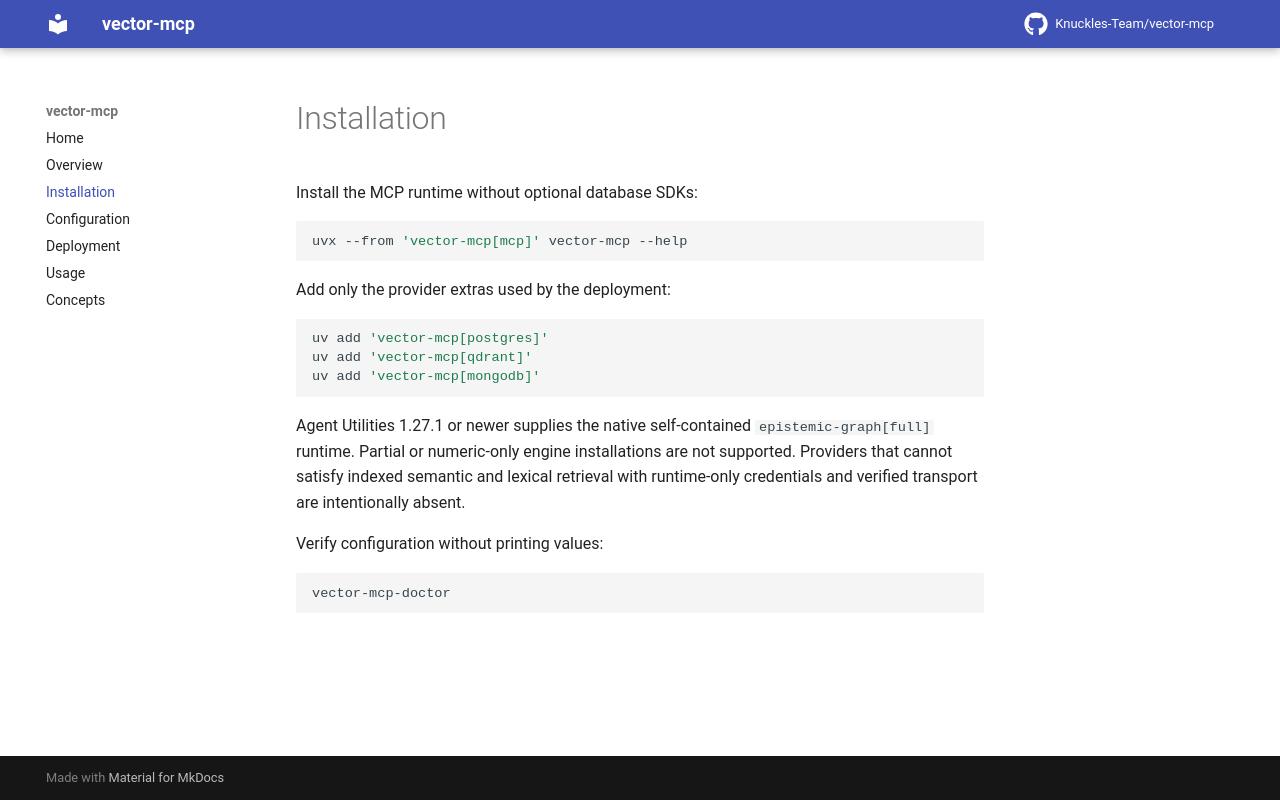

repository: Knuckles-Team/vector-mcp · page: installation/index.html · generator: mkdocs

# Installation

Install the MCP runtime without optional database SDKs:

```bash
uvx --from 'vector-mcp[mcp]' vector-mcp --help
```

Add only the provider extras used by the deployment:

```bash
uv add 'vector-mcp[postgres]'
uv add 'vector-mcp[qdrant]'
uv add 'vector-mcp[mongodb]'
```

Agent Utilities 1.27.1 or newer supplies the native self-contained
`epistemic-graph[full]` runtime. Partial or numeric-only engine installations are not
supported. Providers that cannot satisfy indexed semantic and lexical retrieval with
runtime-only credentials and verified transport are intentionally absent.

Verify configuration without printing values:

```bash
vector-mcp-doctor
```
